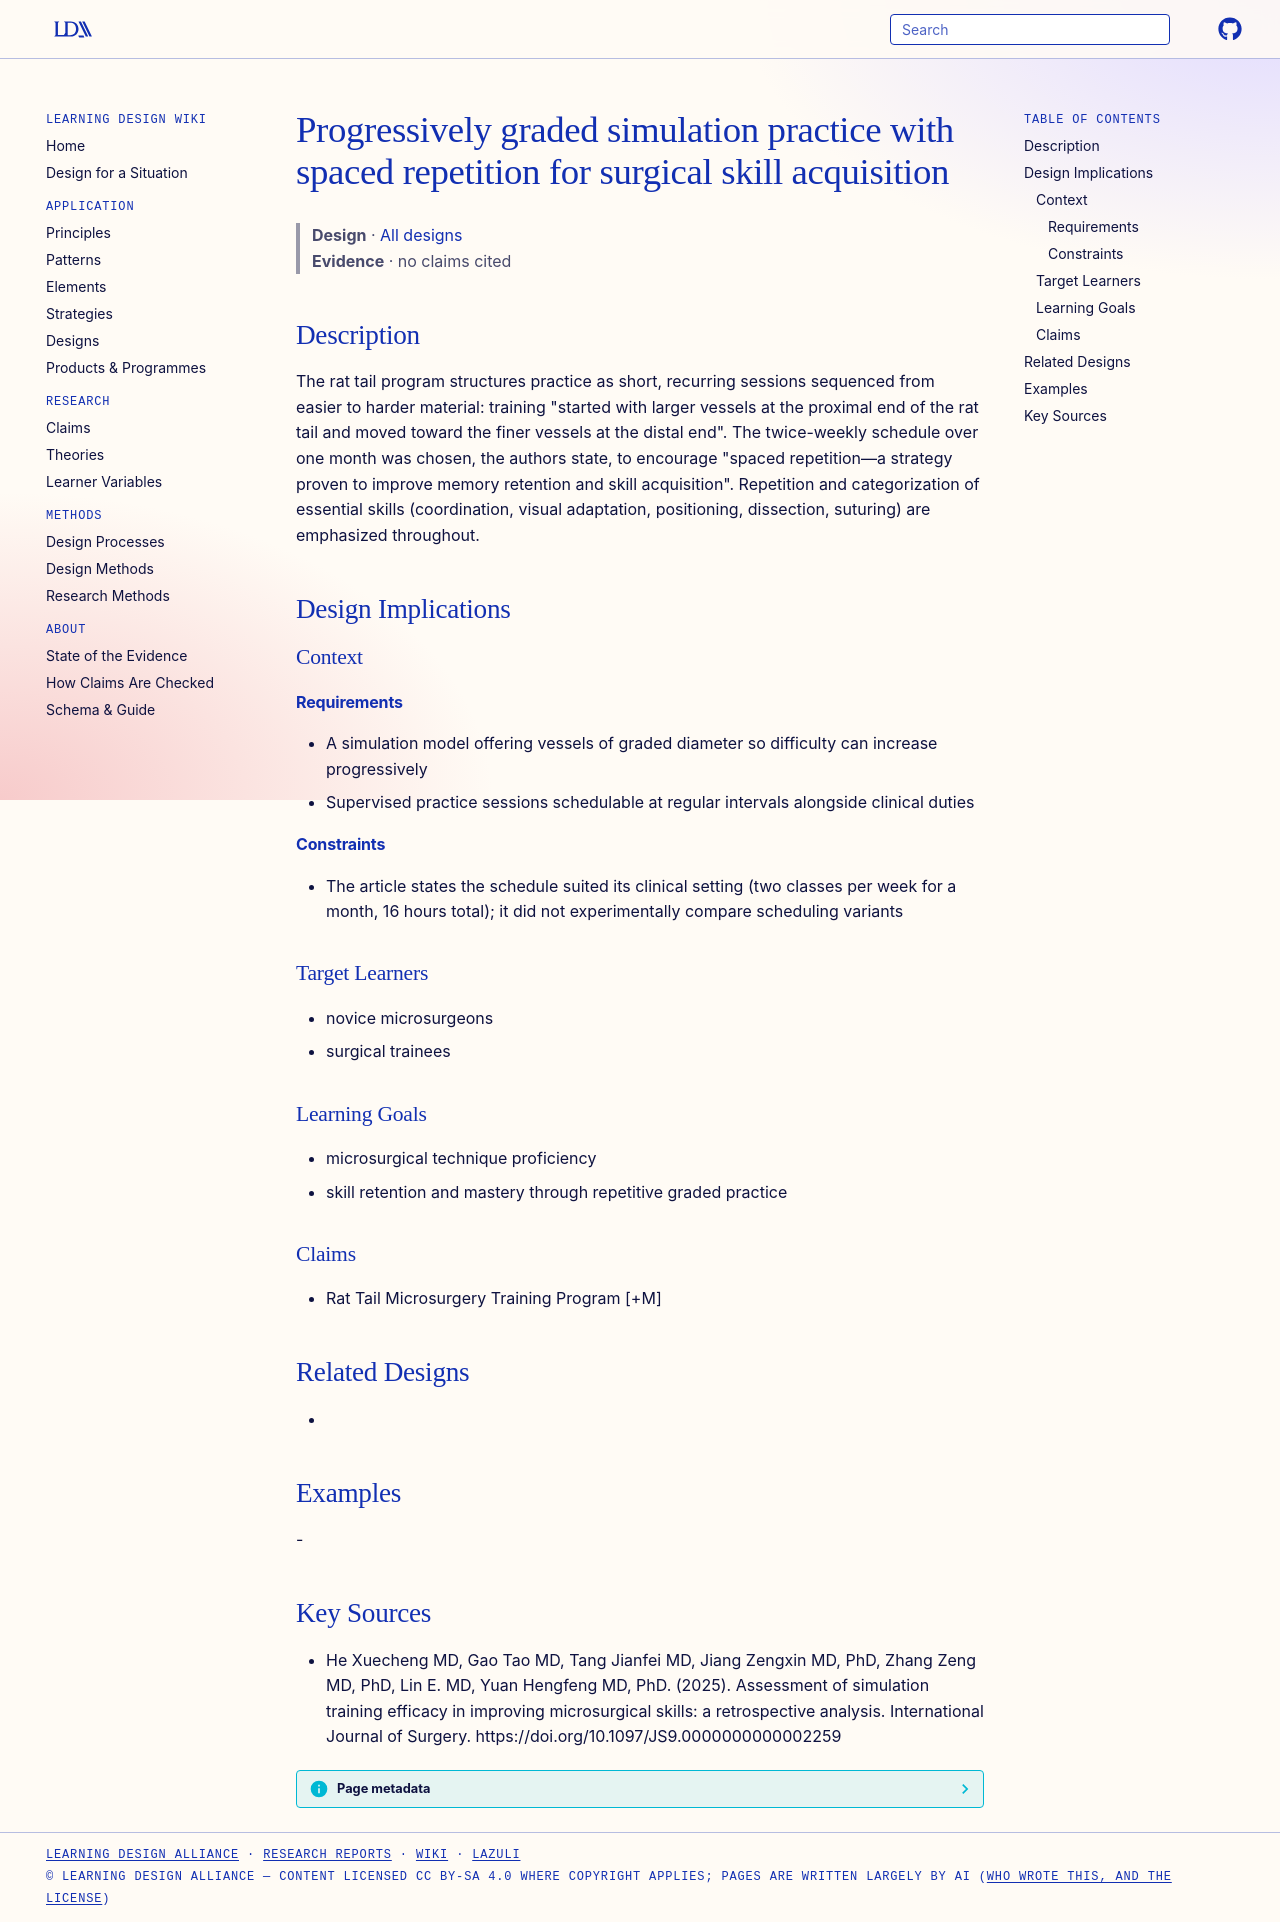

repository: Learning-Design-Alliance/learning-wiki · page: designs/progressive-spaced-simulation-practice-pattern/index.html · generator: mkdocs

---
type: design
id: progressive-spaced-simulation-practice-pattern
title: Progressively graded simulation practice with spaced repetition for surgical skill acquisition
description: "The rat tail program structures practice as short, recurring sessions sequenced from easier to harder material: training \"started with larger vessels at the proximal end of the rat tail and moved toward the finer vess..."
status: review
generated:
  by: "process:settle-candidates"
  at: 2026-11-06
sources:
  - id: he-xuecheng-md-2025
    resource: "https://doi.org/10.1097/JS9.0000000000002259"
    title: "He Xuecheng MD, Gao Tao MD, Tang Jianfei MD, Jiang Zengxin MD, PhD, Zhang Zeng MD, PhD, Lin E. MD, Yuan Hengfeng MD, PhD. (2025). Assessment of simulation training efficacy in improving microsurgical skills: a retrospective analysis. International Journal of Surgery. https://doi.org/10.1097/JS9.0000000000002259"
    author: He Xuecheng MD, Gao Tao MD, Tang Jianfei MD, Jiang Zengxin MD, PhD, Zhang Zeng MD, PhD, Lin E. MD, Yuan Hengfeng MD, PhD
---

# Progressively graded simulation practice with spaced repetition for surgical skill acquisition

> **Design** · [All designs](index.md)
> **Evidence** · no claims cited

## Description
The rat tail program structures practice as short, recurring sessions sequenced from easier to harder material: training "started with larger vessels at the proximal end of the rat tail and moved toward the finer vessels at the distal end". The twice-weekly schedule over one month was chosen, the authors state, to encourage "spaced repetition—a strategy proven to improve memory retention and skill acquisition". Repetition and categorization of essential skills (coordination, visual adaptation, positioning, dissection, suturing) are emphasized throughout.

## Design Implications

### Context
#### Requirements
- A simulation model offering vessels of graded diameter so difficulty can increase progressively
- Supervised practice sessions schedulable at regular intervals alongside clinical duties
#### Constraints
- The article states the schedule suited its clinical setting (two classes per week for a month, 16 hours total); it did not experimentally compare scheduling variants

### Target Learners
- novice microsurgeons
- surgical trainees

### Learning Goals
- microsurgical technique proficiency
- skill retention and mastery through repetitive graded practice

### Claims
- Rat Tail Microsurgery Training Program [+M]

## Related Designs
- 

## Examples
-

## Key Sources
- He Xuecheng MD, Gao Tao MD, Tang Jianfei MD, Jiang Zengxin MD, PhD, Zhang Zeng MD, PhD, Lin E. MD, Yuan Hengfeng MD, PhD. (2025). Assessment of simulation training efficacy in improving microsurgical skills: a retrospective analysis. International Journal of Surgery. https://doi.org/10.1097/JS9.0000000000002259
